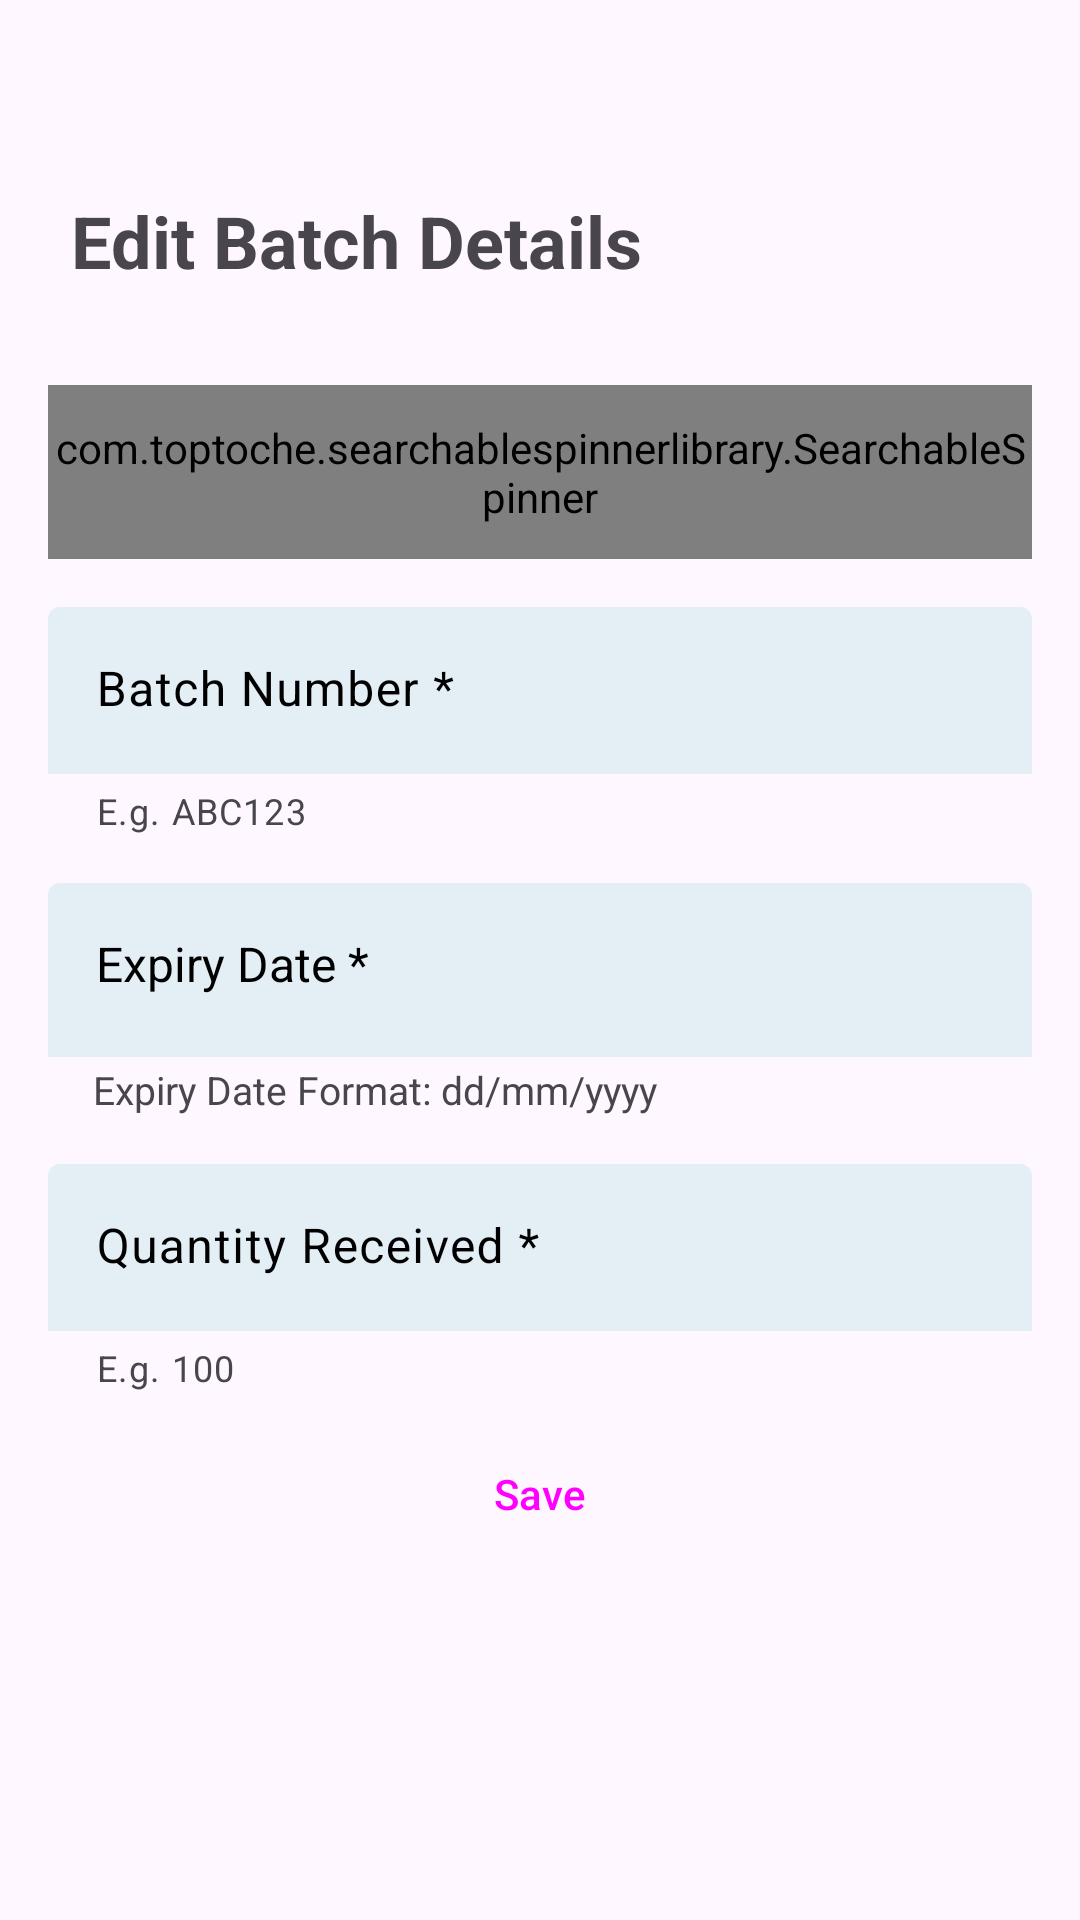

Produce the Android XML layout that renders to this screen, including the resource entries it uses.
<!-- AndroidManifest.xml: application theme Theme.ScannerApp -->
<!-- res/layout/dialog_edit_batch_details.xml -->
<?xml version="1.0" encoding="utf-8"?>
<LinearLayout xmlns:android="http://schemas.android.com/apk/res/android"
  android:id="@+id/createBatchDetailsDialog"
  android:layout_width="match_parent"
  android:layout_height="match_parent"
  xmlns:app="http://schemas.android.com/apk/res-auto"
  android:orientation="vertical"
  android:padding="16dp">

  <Button
    android:id="@+id/closeButton"
    style="@style/IconButton"
    android:layout_width="wrap_content"
    android:layout_height="wrap_content"
    android:layout_gravity="end"
    app:icon="@drawable/close_24px" />

  <TextView
    android:id="@+id/textViewAddUser"
    android:layout_width="wrap_content"
    android:layout_height="wrap_content"
    android:layout_marginStart="7.5dp"
    android:layout_marginBottom="16dp"
    android:text="Edit Batch Details"
    android:textSize="24sp"
    android:textStyle="bold" />

  <ScrollView
    android:layout_width="match_parent"
    android:layout_height="0dp"
    android:layout_weight="1">

    <LinearLayout
      android:layout_width="match_parent"
      android:layout_height="wrap_content"
      android:orientation="vertical">

      <com.toptoche.searchablespinnerlibrary.SearchableSpinner
        android:id="@+id/searchableSpinnerConsumable"
        android:layout_width="match_parent"
        android:layout_height="58dp"
        android:layout_marginTop="16dp"
        android:background="@drawable/searchable_spinner_background" />

      <com.google.android.material.textfield.TextInputLayout
        android:id="@+id/textInputLayoutBatchNumber"
        style="@style/TextInputLayout"
        android:layout_width="match_parent"
        android:layout_height="wrap_content"
        android:layout_marginTop="16dp"
        android:hint="Batch Number *"
        android:textColorHint="@color/black"
        app:helperTextEnabled="true"
        app:helperText="E.g. ABC123">

        <com.google.android.material.textfield.TextInputEditText
          android:id="@+id/textInputEditTextBatchNumber"
          android:layout_width="match_parent"
          android:layout_height="wrap_content" />

      </com.google.android.material.textfield.TextInputLayout>

      <com.google.android.material.textfield.TextInputLayout
        android:id="@+id/textInputLayoutExpiryDate"
        style="@style/TextInputLayout"
        android:layout_width="match_parent"
        android:layout_height="wrap_content"
        android:layout_gravity="center_horizontal"
        android:layout_marginTop="16dp"
        android:hint="Expiry Date *">

        <TextView
          android:id="@+id/textViewExpiryDate"
          android:layout_width="match_parent"
          android:layout_height="58dp"
          android:background="@drawable/edit_text_background"
          android:padding="16dp"
          android:textSize="16dp"
          android:textColor="@color/black"
          android:text="Expiry Date *" />

      </com.google.android.material.textfield.TextInputLayout>

      <TextView
        android:layout_width="match_parent"
        android:layout_height="wrap_content"
        android:text="Expiry Date Format: dd/mm/yyyy"
        android:textColor="@macro/m3_comp_outlined_text_field_supporting_text_color"
        android:textSize="13dp"
        android:paddingTop="2dp"
        android:paddingLeft="15dp"
        app:helperTextEnabled="true" />

      <com.google.android.material.textfield.TextInputLayout
        android:id="@+id/textInputLayoutReceivedQuantity"
        style="@style/TextInputLayout"
        android:layout_width="match_parent"
        android:layout_height="wrap_content"
        android:layout_marginTop="16dp"
        android:hint="Quantity Received *"
        android:textColorHint="@color/black"
        app:helperTextEnabled="true"
        app:helperText="E.g. 100">

        <com.google.android.material.textfield.TextInputEditText
          android:id="@+id/textInputEditTextReceivedQuantity"
          android:layout_width="match_parent"
          android:layout_height="wrap_content"
          android:inputType="number" />

      </com.google.android.material.textfield.TextInputLayout>

      <LinearLayout
        android:layout_width="match_parent"
        android:layout_height="wrap_content"
        android:layout_marginHorizontal="15dp"
        android:layout_marginVertical="5dp"
        android:orientation="horizontal"
        android:gravity="center_vertical">

        <TextView
          android:layout_width="wrap_content"
          android:layout_height="wrap_content"
          android:text="Is Active?"
          android:textColor="@color/black"
          android:layout_marginEnd="120dp"
          android:textSize="15sp"
          android:visibility="gone" />

        <com.google.android.material.materialswitch.MaterialSwitch
          android:id="@+id/switchStatus"
          android:layout_width="wrap_content"
          android:layout_height="wrap_content"
          android:layout_weight="1"
          app:thumbTint="@color/switch_thumb_enabled"
          app:trackTint="@drawable/switch_track_color"
          android:visibility="gone" />

      </LinearLayout>

      <Button
        android:id="@+id/buttonSave"
        style="@style/CardTextButton"
        android:layout_width="236dp"
        android:layout_height="wrap_content"
        android:text="Save"
        android:layout_gravity="center"
        app:layout_constraintEnd_toEndOf="parent"
        app:layout_constraintHorizontal_bias="0.5"
        app:layout_constraintStart_toEndOf="parent" />

    </LinearLayout>

  </ScrollView>

</LinearLayout>
<!-- resources referenced by this layout -->
<resources>
  <color name="black">#FF000000</color>
  <color name="switch_thumb_enabled">#E3EEF5</color>
  <!-- drawable edit_text_background (drawable) -->
  <?xml version="1.0" encoding="utf-8"?>
  <shape xmlns:android="http://schemas.android.com/apk/res/android">
    <solid android:color="@color/text_input_background"/>
    <corners android:topLeftRadius="4dp"
        android:topRightRadius="4dp"/>
  </shape>
  <!-- drawable searchable_spinner_background (drawable) -->
  <?xml version="1.0" encoding="utf-8"?>
  <shape xmlns:android="http://schemas.android.com/apk/res/android">
      <solid android:color="@color/text_input_background"/>
      <corners android:topLeftRadius="4dp"
          android:topRightRadius="4dp"/>
  </shape>
  <!-- drawable switch_track_color (drawable) -->
  <?xml version="1.0" encoding="utf-8"?>
  <selector xmlns:android="http://schemas.android.com/apk/res/android">
          
          <item android:state_checked="true" android:color="@color/switch_track_enabled" />
          
          <item android:color="@color/switch_track_disabled" />
  </selector>
  <style name="CardTextButton" parent="Widget.Material3.Button">
      <item name="backgroundTint">@color/button_background</item>
    </style>
  <style name="IconButton" parent="Widget.Material3.Button.TextButton">
      <item name="android:minWidth">@dimen/m3_btn_icon_only_min_width</item>
      <item name="android:paddingLeft">@dimen/m3_btn_icon_only_default_padding</item>
      <item name="android:paddingRight">@dimen/m3_btn_icon_only_default_padding</item>
      <item name="android:paddingTop">@dimen/m3_btn_icon_only_default_padding</item>
      <item name="android:paddingBottom">@dimen/m3_btn_icon_only_default_padding</item>
      <item name="android:insetLeft">@dimen/m3_btn_inset</item>
      <item name="android:insetRight">@dimen/m3_btn_inset</item>
      <item name="iconSize">@dimen/m3_btn_icon_only_default_size</item>
      <item name="iconTint">@color/black</item>
      <item name="iconPadding">@dimen/m3_btn_icon_only_icon_padding</item>
      <item name="materialThemeOverlay">@style/ThemeOverlay.Material3.Button.IconButton</item>
    </style>
  <style name="TextInputLayout" parent="Widget.Material3.TextInputLayout.FilledBox">
      <item name="hintTextColor">@color/text_input_hint</item>
      <item name="boxBackgroundColor">@color/text_input_background</item>
  
      // is it nicer with rounded or non-rounded edges?
      
      
      
      
  
      <item name="boxStrokeWidth">0dp</item>
      <item name="boxStrokeWidthFocused">0dp</item>
    </style>
  <style name="Theme.ScannerApp" parent="Theme.Material3.Light.NoActionBar">
          <item name="colorPrimary">#3368B7</item>
          <item name="colorSecondaryContainer">@color/nav_bar_active_indicator</item>
      </style>
  <color name="text_input_background">#E3EEF5</color>
  <color name="switch_track_enabled">#34A770</color>
  <color name="switch_track_disabled">#C67B6A</color>
  
      // textInput
  <color name="button_background">#71AACC</color>
  <color name="text_input_hint">#707F8E</color>
  
      // button
  <color name="nav_bar_active_indicator">#E3EEF5</color>
</resources>
